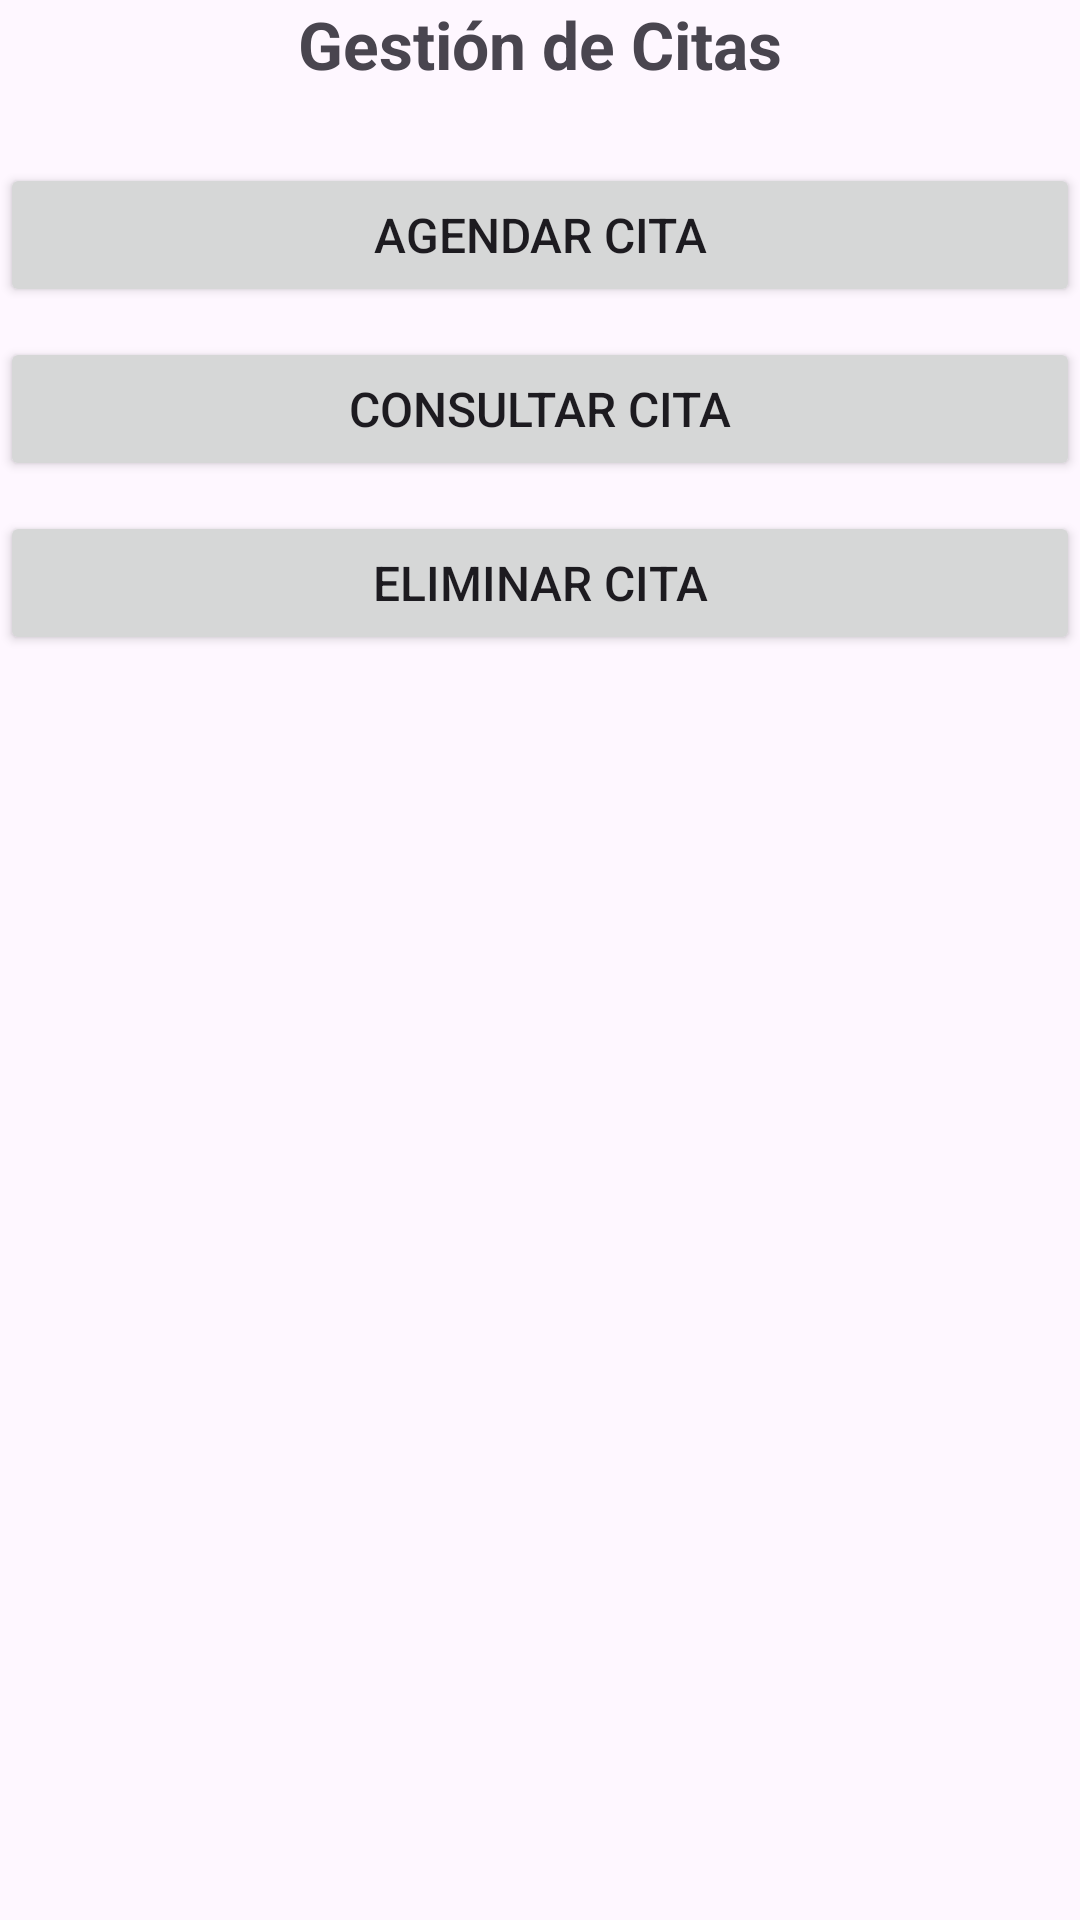

Layout XML and referenced resources for this Android screen:
<!-- AndroidManifest.xml: application theme Theme.Navigation_Drawer_App -->
<!-- res/layout/fragment_menu_paciente.xml -->
<?xml version="1.0" encoding="utf-8"?>
<LinearLayout xmlns:android="http://schemas.android.com/apk/res/android"
    xmlns:tools="http://schemas.android.com/tools"
    android:layout_width="match_parent"
    android:layout_height="match_parent"
    android:layout_margin="30dp"
    android:orientation="vertical"
    tools:context=".menuPaciente">

    <TextView
        android:id="@+id/tvTituloMenu"
        android:layout_width="match_parent"
        android:layout_height="wrap_content"
        android:text="Gestión de Citas"
        android:textSize="22sp"
        android:textStyle="bold"
        android:gravity="center"
        android:layout_marginBottom="25dp"/>

    <Button
        android:id="@+id/btnAgendarCita"
        android:layout_width="match_parent"
        android:layout_height="wrap_content"
        android:text="Agendar Cita"
        android:textSize="16sp" />

    <Button
        android:id="@+id/btnConsultarCita"
        android:layout_width="match_parent"
        android:layout_height="wrap_content"
        android:text="Consultar Cita"
        android:textSize="16sp"
        android:layout_marginTop="10dp" />

    <Button
        android:id="@+id/btnEliminarCita"
        android:layout_width="match_parent"
        android:layout_height="wrap_content"
        android:text="Eliminar Cita"
        android:textSize="16sp"
        android:layout_marginTop="10dp" />

</LinearLayout>
<!-- resources referenced by this layout -->
<resources>
  <style name="Theme.Navigation_Drawer_App" parent="Base.Theme.Navigation_Drawer_App" />
  <style name="Base.Theme.Navigation_Drawer_App" parent="Theme.Material3.DayNight.NoActionBar">
          
          
      </style>
</resources>
